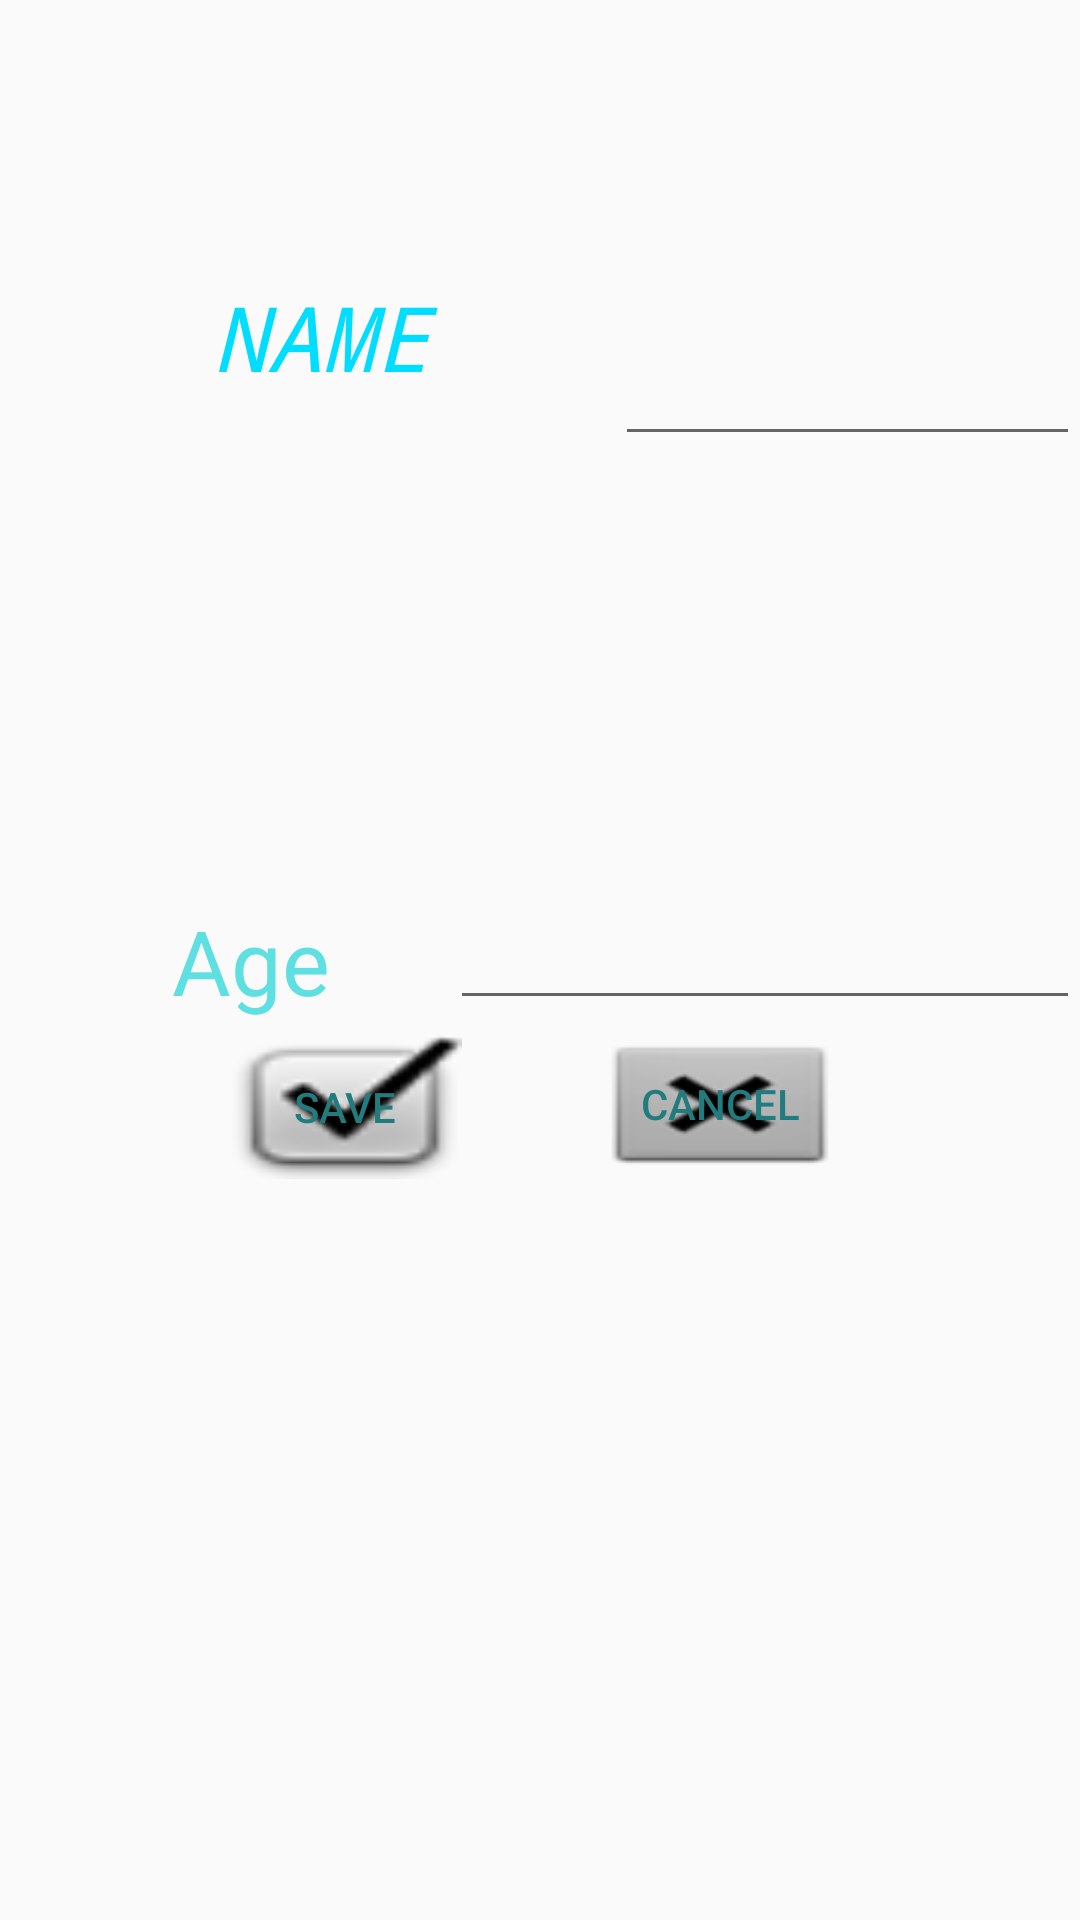

Here is an Android app screen rendered from its layout file. Give the layout XML and the strings, colors and styles it references.
<!-- AndroidManifest.xml: application theme AppTheme -->
<!-- res/layout/add_form.xml -->
<?xml version="1.0" encoding="utf-8"?>
<RelativeLayout xmlns:android="http://schemas.android.com/apk/res/android"
    xmlns:app="http://schemas.android.com/apk/res-auto"
    xmlns:tools="http://schemas.android.com/tools"
    android:id="@+id/add_form"
    android:layout_width="match_parent"
    android:layout_height="match_parent"
    tools:context=".MainActivity">

    <TextView
        android:id="@+id/editName"
        android:layout_width="102dp"
        android:layout_height="47dp"
        android:layout_alignParentStart="true"
        android:layout_alignParentTop="true"
        android:layout_marginStart="71dp"
        android:layout_marginTop="92dp"
        android:fontFamily="monospace"
        android:lineSpacingExtra="14sp"
        android:text="@string/name"
        android:textAllCaps="true"
        android:textColor="@android:color/holo_blue_bright"
        android:textSize="30sp"
        android:textStyle="italic" />


    <EditText
        android:id="@+id/name"
        android:layout_width="220dp"
        android:layout_height="60dp"
        android:layout_alignParentTop="true"
        android:layout_marginStart="205dp"
        android:layout_marginTop="92dp"
        android:inputType="textPersonName" />

    <Button
        android:id="@+id/save"
        android:layout_width="78dp"
        android:layout_height="wrap_content"
        android:layout_alignParentStart="true"
        android:layout_alignParentTop="true"
        android:layout_marginStart="76dp"
        android:layout_marginTop="345dp"
        android:layout_marginEnd="200dp"
        android:background="@android:drawable/checkbox_on_background"
        android:text="Save"
        android:textColor="@color/colorAccent" />

    <Button
        android:id="@+id/cancel"
        android:layout_width="wrap_content"
        android:layout_height="wrap_content"
        android:layout_alignParentTop="true"
        android:layout_alignParentEnd="true"
        android:layout_marginTop="344dp"
        android:layout_marginEnd="76dp"
        android:background="@android:drawable/btn_dialog"
        android:lineSpacingExtra="8sp"
        android:text="Cancel"
        android:textAllCaps="true"
        android:textColor="@color/colorAccent" />

    <TextView
        android:id="@+id/age"
        android:layout_width="100dp"
        android:layout_height="40dp"
        android:layout_alignStart="@+id/save"
        android:layout_centerVertical="true"
        android:layout_marginStart="-19dp"
        android:text="Age"
        android:textColor="@color/colorPrimary"
        android:textSize="30sp" />

    <EditText
        android:id="@+id/ageid"
        android:layout_width="wrap_content"
        android:layout_height="wrap_content"
        android:layout_alignBottom="@+id/age"
        android:layout_alignParentEnd="true"
        android:ems="10"
        android:inputType="date" />


</RelativeLayout>
<!-- resources referenced by this layout -->
<resources>
  <color name="colorAccent">#227c7e</color>
  <color name="colorPrimary">#5edfe1</color>
  <string name="name">Name</string>
  <style name="AppTheme" parent="Theme.AppCompat.Light.DarkActionBar">
          
          <item name="colorPrimary">@color/colorPrimary</item>
          <item name="colorPrimaryDark">@color/colorPrimaryDark</item>
          <item name="colorAccent">@color/colorAccent</item>
          <item name="alertDialogTheme">@style/AlertDialogTheme</item>
      </style>
  <color name="colorPrimaryDark">#dc8bcb</color>
  <style name="AlertDialogTheme" parent="Theme.AppCompat.Light.Dialog.Alert">
          <item name="colorAccent">#FFFFFF</item>
          <item name="android:background">#009688</item>
          <item name="android:textColorPrimary">#FFFFFF</item>
          <item name="android:windowTitleStyle">@style/WindowTitleStyle</item>
  
      </style>
  <style name="WindowTitleStyle" parent="TextAppearance.AppCompat.Title">
          <item name="android:textColor">#FFFFFF</item>
      </style>
</resources>
